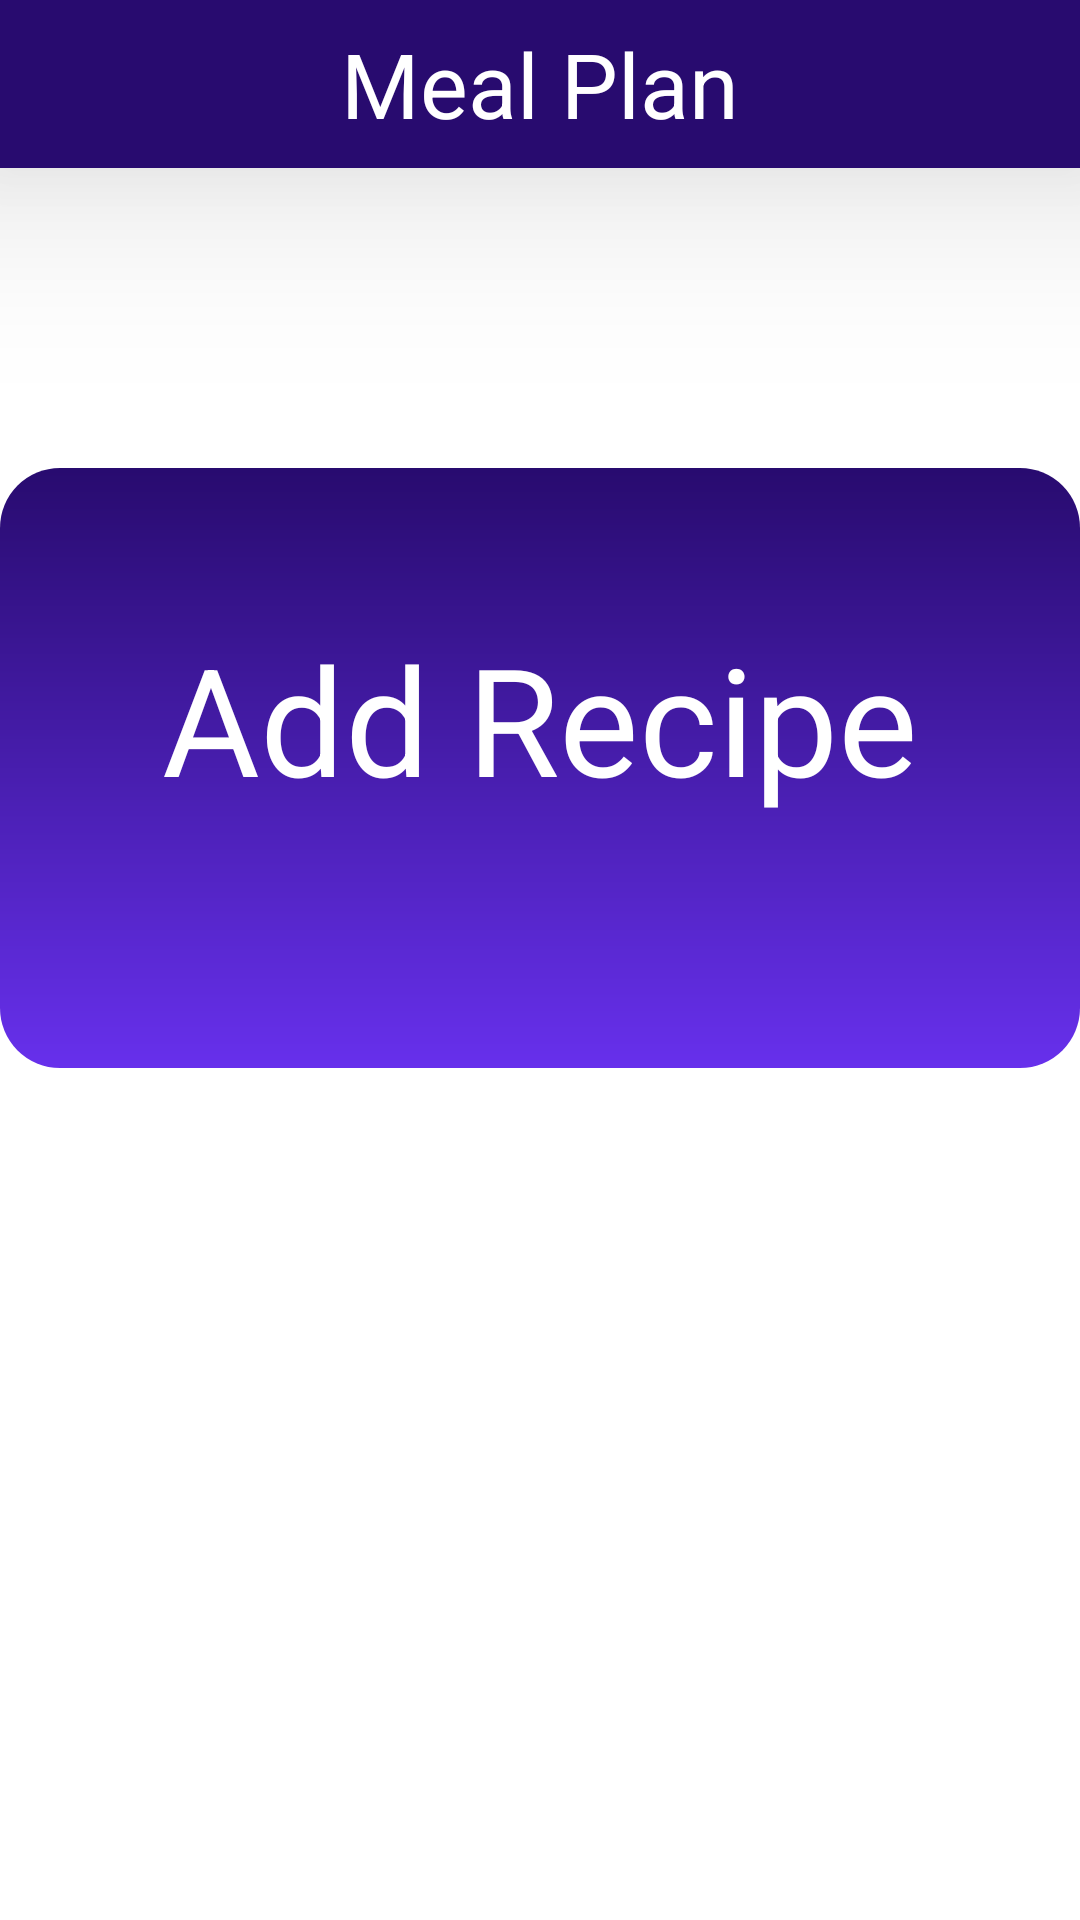

Produce the Android XML layout that renders to this screen, including the resource entries it uses.
<!-- AndroidManifest.xml: application theme Theme.Nutrix -->
<!-- res/layout/activity_edit_meal_plan.xml -->
<?xml version="1.0" encoding="utf-8"?>
<RelativeLayout xmlns:android="http://schemas.android.com/apk/res/android"
    xmlns:app="http://schemas.android.com/apk/res-auto"
    xmlns:tools="http://schemas.android.com/tools"
    android:layout_width="match_parent"
    android:layout_height="match_parent"

    tools:context=".EditMealPlanActivity">
    <include
        android:id="@+id/toolbar"
        layout="@layout/toolbar"/>
    <TextView
        android:layout_width="match_parent"
        android:layout_height="200dp"
        android:layout_below="@id/toolbar"
        android:id="@+id/add"
        android:layout_marginTop="100dp"
        android:background="@drawable/button_background"
        android:text="Add Recipe"
        android:textSize="50dp"
        android:textAlignment="center"
        android:layout_centerVertical="true"
        android:layout_centerHorizontal="true"
        android:textColor="@color/white"
        android:padding="50dp"
        ></TextView>
    <TextView
        android:layout_width="match_parent"
        android:layout_height="200dp"
        android:layout_below="@id/add"
        android:id="@+id/delete"
        android:layout_marginTop="50dp"
        android:background="@drawable/button_background"
        android:text="Delete Recipe"
        android:textSize="50dp"
        android:textAlignment="center"
        android:layout_centerVertical="true"
        android:visibility="gone"
        android:layout_centerHorizontal="true"
        android:textColor="@color/white"
        android:padding="50dp"
        ></TextView>
</RelativeLayout>
<!-- res/layout/toolbar.xml (included above) -->
<?xml version="1.0" encoding="utf-8"?>
<androidx.appcompat.widget.Toolbar xmlns:android="http://schemas.android.com/apk/res/android"
    android:layout_width="match_parent"
    android:layout_height="wrap_content"
    xmlns:app="http://schemas.android.com/apk/res-auto"
    android:background="@color/dark_purple"
    android:elevation="40dp"
    app:titleTextColor="@color/white"
    android:textAlignment="center">
        <TextView
        android:layout_width="wrap_content"
        android:layout_height="wrap_content"
        android:text="Meal Plan"
        android:layout_gravity="center"
        android:id="@+id/toolbar_title"
        android:textSize="30dp"

        android:textColor="@color/white"
            app:layout_scrollFlags="scroll|enterAlways"
        />

</androidx.appcompat.widget.Toolbar>
<!-- resources referenced by this layout -->
<resources>
  <color name="dark_purple">#280B6F</color>
  <color name="white">#FFFFFF</color>
  <!-- drawable button_background (drawable) -->
  <?xml version="1.0" encoding="utf-8"?>
  <shape xmlns:android="http://schemas.android.com/apk/res/android">
      <gradient
          android:angle="90"
          android:endColor="@color/dark_purple"
          android:startColor="@color/light_purple"
  />
  
  
          <corners
              android:radius="20dp"/>
  </shape>
  <style name="Theme.Nutrix" parent="Theme.MaterialComponents.DayNight.NoActionBar">
          
          <item name="colorPrimary">@color/dark_purple</item>
          <item name="colorPrimaryVariant">@color/light_purple</item>
          <item name="colorOnPrimary">@color/white</item>
          
          <item name="colorSecondary">@color/light_purple</item>
          <item name="colorSecondaryVariant">@color/light_purple</item>
          <item name="colorOnSecondary">@color/white</item>
          
          <item name="android:statusBarColor" tools:targetApi="l">?attr/colorPrimary</item>
          
  
      </style>
  <color name="light_purple">#6730EC</color>
</resources>
